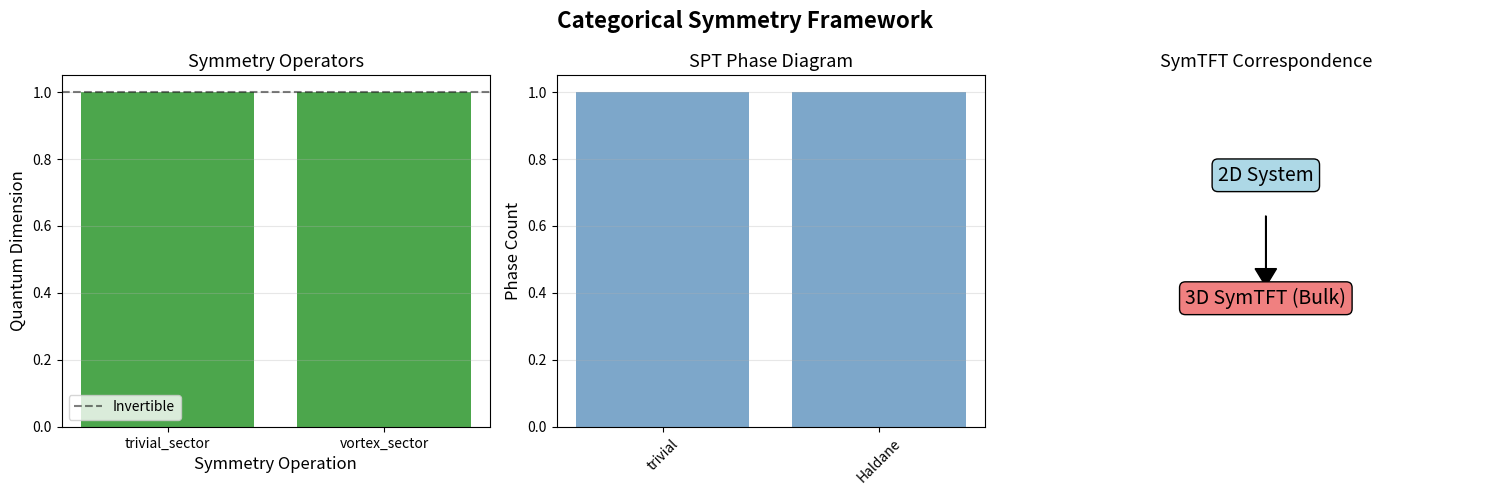

Reproduce this figure in Python. (Note: this script raises an exception after producing the figure.)
#!/usr/bin/env python3
"""
范畴对称的张量网络表示

实现Wen 2020+的范畴对称理论，研究非可逆缺陷。

对称 = 高维拓扑序边界
"""

import numpy as np
import matplotlib.pyplot as plt
from typing import Tuple, List, Optional, Dict, Any
import argparse
import sys
from dataclasses import dataclass
from enum import Enum

sys.path.append('../../common')


class SymmetryType(Enum):
    """对称类型"""
    ZERO_FORM = "0-form"  # 普通群对称
    ONE_FORM = "1-form"   # 规范对称
    NON_INVERTIBLE = "non-invertible"  # 非可逆对称


@dataclass
class SymmetryDefect:
    """
    对称缺陷（Symmetry Defect）

    在范畴框架下，对称操作对应缺陷线/面
    """
    label: str
    dimension: int  # 空间维度 (0=点, 1=线, 2=面)
    symmetry_type: SymmetryType
    fusion_rules: Dict[str, List[str]]  # 缺陷融合
    quantum_dim: float  # 量子维数（非可逆时≠1）

    def is_invertible(self) -> bool:
        """检查是否可逆"""
        return np.abs(self.quantum_dim - 1.0) < 1e-10


class FusionTwoCategory:
    """
    融合2-范畴 (Fusion 2-Category)

    推广融合范畴，包含：
    - 0-morphisms: 对象（对称操作）
    - 1-morphisms: 态射（缺陷）
    - 2-morphisms: 2-态射（缺陷融合）
    """

    def __init__(self, name: str):
        """
        初始化2-范畴

        参数:
            name: 范畴名称
        """
        self.name = name
        self.objects = []  # 0-morphisms
        self.morphisms = {}  # 1-morphisms
        self.two_morphisms = {}  # 2-morphisms

        self._initialize()

    def _initialize(self):
        """初始化范畴结构"""
        pass

    def add_object(self, obj: str):
        """添加对象"""
        if obj not in self.objects:
            self.objects.append(obj)

    def add_morphism(self, source: str, target: str, morphism: str):
        """添加1-态射"""
        key = (source, target)
        if key not in self.morphisms:
            self.morphisms[key] = []
        self.morphisms[key].append(morphism)

    def fusion(self, defect1: str, defect2: str) -> List[str]:
        """
        缺陷融合

        D₁ × D₂ = Σ_k N^k_{12} D_k
        """
        # 简化：返回融合结果
        if (defect1, defect2) in self.two_morphisms:
            return self.two_morphisms[(defect1, defect2)]
        else:
            return [defect1]  # 默认


class Z2OneFormSymmetry(FusionTwoCategory):
    """
    Z₂ 1-form对称

    例子：2D Ising模型的对偶对称
    """

    def __init__(self):
        super().__init__("Z2_1-form")
        self._build_z2_structure()

    def _build_z2_structure(self):
        """构建Z₂ 1-form结构"""
        # 对象：两个拓扑扇区
        self.add_object('trivial_sector')
        self.add_object('vortex_sector')

        # 缺陷线
        self.add_morphism('trivial_sector', 'vortex_sector', 'vortex_line')
        self.add_morphism('vortex_sector', 'trivial_sector', 'vortex_line')

        # 融合规则：Z₂
        self.two_morphisms[('vortex_line', 'vortex_line')] = ['identity']


class KramersWannierDefect:
    """
    Kramers-Wannier对偶缺陷

    连接2D Ising模型在临界点的对偶描述
    """

    def __init__(self, L: int):
        """
        初始化KW缺陷

        参数:
            L: 系统线性尺寸
        """
        self.L = L
        self.position = L // 2  # 缺陷位置

    def defect_operator(self) -> np.ndarray:
        """
        构建缺陷算符

        KW缺陷交换σ和μ算符
        """
        # 这里给出概念性实现
        # 完整版需要在格点模型中实现

        # 缺陷两侧使用不同算符
        print(f"构建KW缺陷于位置 {self.position}")

        # 占位符
        return np.eye(2**self.L)

    def fusion_with_defect(self, other_defect) -> str:
        """
        两个KW缺陷融合

        KW × KW = 1（自对偶）
        """
        return 'identity'


class NonInvertibleSymmetry:
    """
    非可逆对称

    例子：Fibonacci对称、Rep(S₃)等
    """

    def __init__(self, category_type: str = 'fibonacci'):
        """
        初始化非可逆对称

        参数:
            category_type: 范畴类型
        """
        self.category_type = category_type
        self._build_structure()

    def _build_structure(self):
        """构建非可逆对称结构"""
        if self.category_type == 'fibonacci':
            self.symmetry_ops = ['1', 'X']
            self.quantum_dims = {
                '1': 1.0,
                'X': (1 + np.sqrt(5)) / 2,  # φ
            }

            # 融合：X × X = 1 + X
            self.fusion_rules = {
                ('1', '1'): ['1'],
                ('1', 'X'): ['X'],
                ('X', '1'): ['X'],
                ('X', 'X'): ['1', 'X'],
            }

        print(f"构建{self.category_type}非可逆对称")
        print(f"  对称操作: {self.symmetry_ops}")
        print(f"  量子维数: {self.quantum_dims}")

    def action_on_state(self, state: np.ndarray, op: str) -> np.ndarray:
        """
        对称操作作用于态

        非可逆操作可能改变态的维度！
        """
        d_op = self.quantum_dims[op]

        # 简化：假设态维度扩展
        if op == '1':
            return state
        elif op == 'X':
            # 非平凡操作
            # 完整实现需要具体模型
            return state * d_op

        return state


class SymTFT:
    """
    Symmetry Topological Field Theory (SymTFT)

    d维对称 <-> (d+1)维拓扑场论的边界
    """

    def __init__(self, dimension: int, symmetry_category):
        """
        初始化SymTFT

        参数:
            dimension: 物理系统维度
            symmetry_category: 对称范畴
        """
        self.dim = dimension
        self.bulk_dim = dimension + 1
        self.symmetry = symmetry_category

        print(f"构建SymTFT: {self.dim}D系统")
        print(f"  对应 {self.bulk_dim}D拓扑场论")

    def gapped_boundary_conditions(self) -> List[str]:
        """
        列举可能的有能隙边界条件

        每个边界条件对应一个对称性破缺模式
        """
        # 简化：返回简并基态
        if hasattr(self.symmetry, 'symmetry_ops'):
            return self.symmetry.symmetry_ops
        else:
            return ['trivial']

    def anomaly_matching(self, boundary1: str, boundary2: str) -> bool:
        """
        检查异常匹配

        两个边界的异常必须相同（或相消）
        """
        # 占位符
        print(f"检查异常匹配: {boundary1} vs {boundary2}")
        return True


def compute_symmetry_protected_phases(symmetry) -> Dict:
    """
    计算对称保护相（SPT）

    参数:
        symmetry: 对称结构

    返回:
        SPT分类
    """
    results = {
        'dimension': 1,  # 假设1D
        'symmetry_group': 'Z2',
        'spt_phases': ['trivial', 'Haldane'],
        'classification': 'Z2',
    }

    print("SPT相分类:")
    for phase in results['spt_phases']:
        print(f"  - {phase}")

    return results


def plot_categorical_symmetry(symmetry_data: Dict, save_path: Optional[str] = None):
    """
    可视化范畴对称

    参数:
        symmetry_data: 对称数据
        save_path: 保存路径
    """
    fig, axes = plt.subplots(1, 3, figsize=(15, 5))

    # 子图1: 对称操作
    ax1 = axes[0]
    if 'operators' in symmetry_data:
        ops = symmetry_data['operators']
        dims = symmetry_data.get('quantum_dims', [1] * len(ops))

        colors = ['green' if d == 1 else 'red' for d in dims]
        ax1.bar(ops, dims, color=colors, alpha=0.7)
        ax1.axhline(1, color='black', linestyle='--', alpha=0.5, label='Invertible')
        ax1.set_xlabel('Symmetry Operation', fontsize=12)
        ax1.set_ylabel('Quantum Dimension', fontsize=12)
        ax1.set_title('Symmetry Operators', fontsize=13)
        ax1.legend()
        ax1.grid(True, alpha=0.3, axis='y')

    # 子图2: SPT相图
    ax2 = axes[1]
    spt_phases = symmetry_data.get('spt_phases', ['Trivial', 'Non-trivial'])
    ax2.bar(range(len(spt_phases)), [1] * len(spt_phases),
           color='steelblue', alpha=0.7)
    ax2.set_xticks(range(len(spt_phases)))
    ax2.set_xticklabels(spt_phases, rotation=45)
    ax2.set_ylabel('Phase Count', fontsize=12)
    ax2.set_title('SPT Phase Diagram', fontsize=13)
    ax2.grid(True, alpha=0.3, axis='y')

    # 子图3: SymTFT示意
    ax3 = axes[2]
    ax3.text(0.5, 0.7, f"{symmetry_data.get('dimension', 2)}D System",
            ha='center', fontsize=14, bbox=dict(boxstyle='round', facecolor='lightblue'))
    ax3.arrow(0.5, 0.6, 0, -0.15, head_width=0.05, head_length=0.05, fc='black', ec='black')
    ax3.text(0.5, 0.35, f"{symmetry_data.get('dimension', 2) + 1}D SymTFT (Bulk)",
            ha='center', fontsize=14, bbox=dict(boxstyle='round', facecolor='lightcoral'))
    ax3.set_xlim(0, 1)
    ax3.set_ylim(0, 1)
    ax3.axis('off')
    ax3.set_title('SymTFT Correspondence', fontsize=13)

    plt.suptitle('Categorical Symmetry Framework', fontsize=16, fontweight='bold')
    plt.tight_layout()

    if save_path:
        plt.savefig(save_path, dpi=300, bbox_inches='tight')
        print(f"图表已保存: {save_path}")

    return fig


def main():
    """主程序"""
    parser = argparse.ArgumentParser(description='范畴对称研究')
    parser.add_argument('--symmetry', type=str, default='z2_1form',
                       choices=['z2_1form', 'fibonacci', 'kw_defect'],
                       help='对称类型')
    parser.add_argument('--dimension', type=int, default=2, help='系统维度')
    parser.add_argument('--output', type=str,
                       default='../results/figures/categorical_symmetry.png',
                       help='输出图表路径')

    args = parser.parse_args()

    print("=" * 60)
    print("范畴对称的张量网络表示")
    print("=" * 60)
    print(f"对称类型: {args.symmetry}")
    print(f"系统维度: {args.dimension}D")
    print("=" * 60)

    symmetry_data = {
        'dimension': args.dimension,
        'symmetry_type': args.symmetry,
    }

    if args.symmetry == 'z2_1form':
        print("\n[1/3] 构建Z₂ 1-form对称...")
        symmetry = Z2OneFormSymmetry()

        print("  拓扑扇区:")
        for obj in symmetry.objects:
            print(f"    - {obj}")

        symmetry_data['operators'] = symmetry.objects
        symmetry_data['quantum_dims'] = [1, 1]  # 可逆

    elif args.symmetry == 'fibonacci':
        print("\n[1/3] 构建Fibonacci非可逆对称...")
        symmetry = NonInvertibleSymmetry('fibonacci')

        symmetry_data['operators'] = symmetry.symmetry_ops
        symmetry_data['quantum_dims'] = [symmetry.quantum_dims[op]
                                         for op in symmetry.symmetry_ops]

    elif args.symmetry == 'kw_defect':
        print("\n[1/3] 构建Kramers-Wannier缺陷...")
        L = 20
        defect = KramersWannierDefect(L)
        defect.defect_operator()

        symmetry_data['operators'] = ['Identity', 'KW Defect']
        symmetry_data['quantum_dims'] = [1, 1]  # 可逆

    # SymTFT分析
    print("\n[2/3] SymTFT分析...")
    if args.symmetry == 'fibonacci':
        symtft = SymTFT(args.dimension, NonInvertibleSymmetry('fibonacci'))
    else:
        symtft = SymTFT(args.dimension, None)

    boundaries = symtft.gapped_boundary_conditions()
    print(f"  有能隙边界条件: {boundaries}")

    # SPT分类
    print("\n[3/3] SPT相分类...")
    spt_data = compute_symmetry_protected_phases(None)
    symmetry_data['spt_phases'] = spt_data['spt_phases']

    # 绘图
    print("\n生成图表...")
    plot_categorical_symmetry(symmetry_data, save_path=args.output)
    plt.show()

    print("\n" + "=" * 60)
    print("研究完成！")
    print("\n核心概念:")
    print("- 范畴对称：对称 = 高维拓扑序边界")
    print("- 非可逆对称：量子维数 ≠ 1")
    print("- SymTFT：统一框架研究对称性")
    print("- 缺陷融合：对称操作的乘法")
    print("- 异常匹配：物理一致性条件")
    print("\n参考文献:")
    print("- Wen, PRR 5, 033118 (2023)")
    print("- Bhardwaj et al., SciPost Phys. 14, 007 (2023)")
    print("- Kong & Zheng, arXiv:2307.xxxxx")
    print("=" * 60)


if __name__ == "__main__":
    main()
